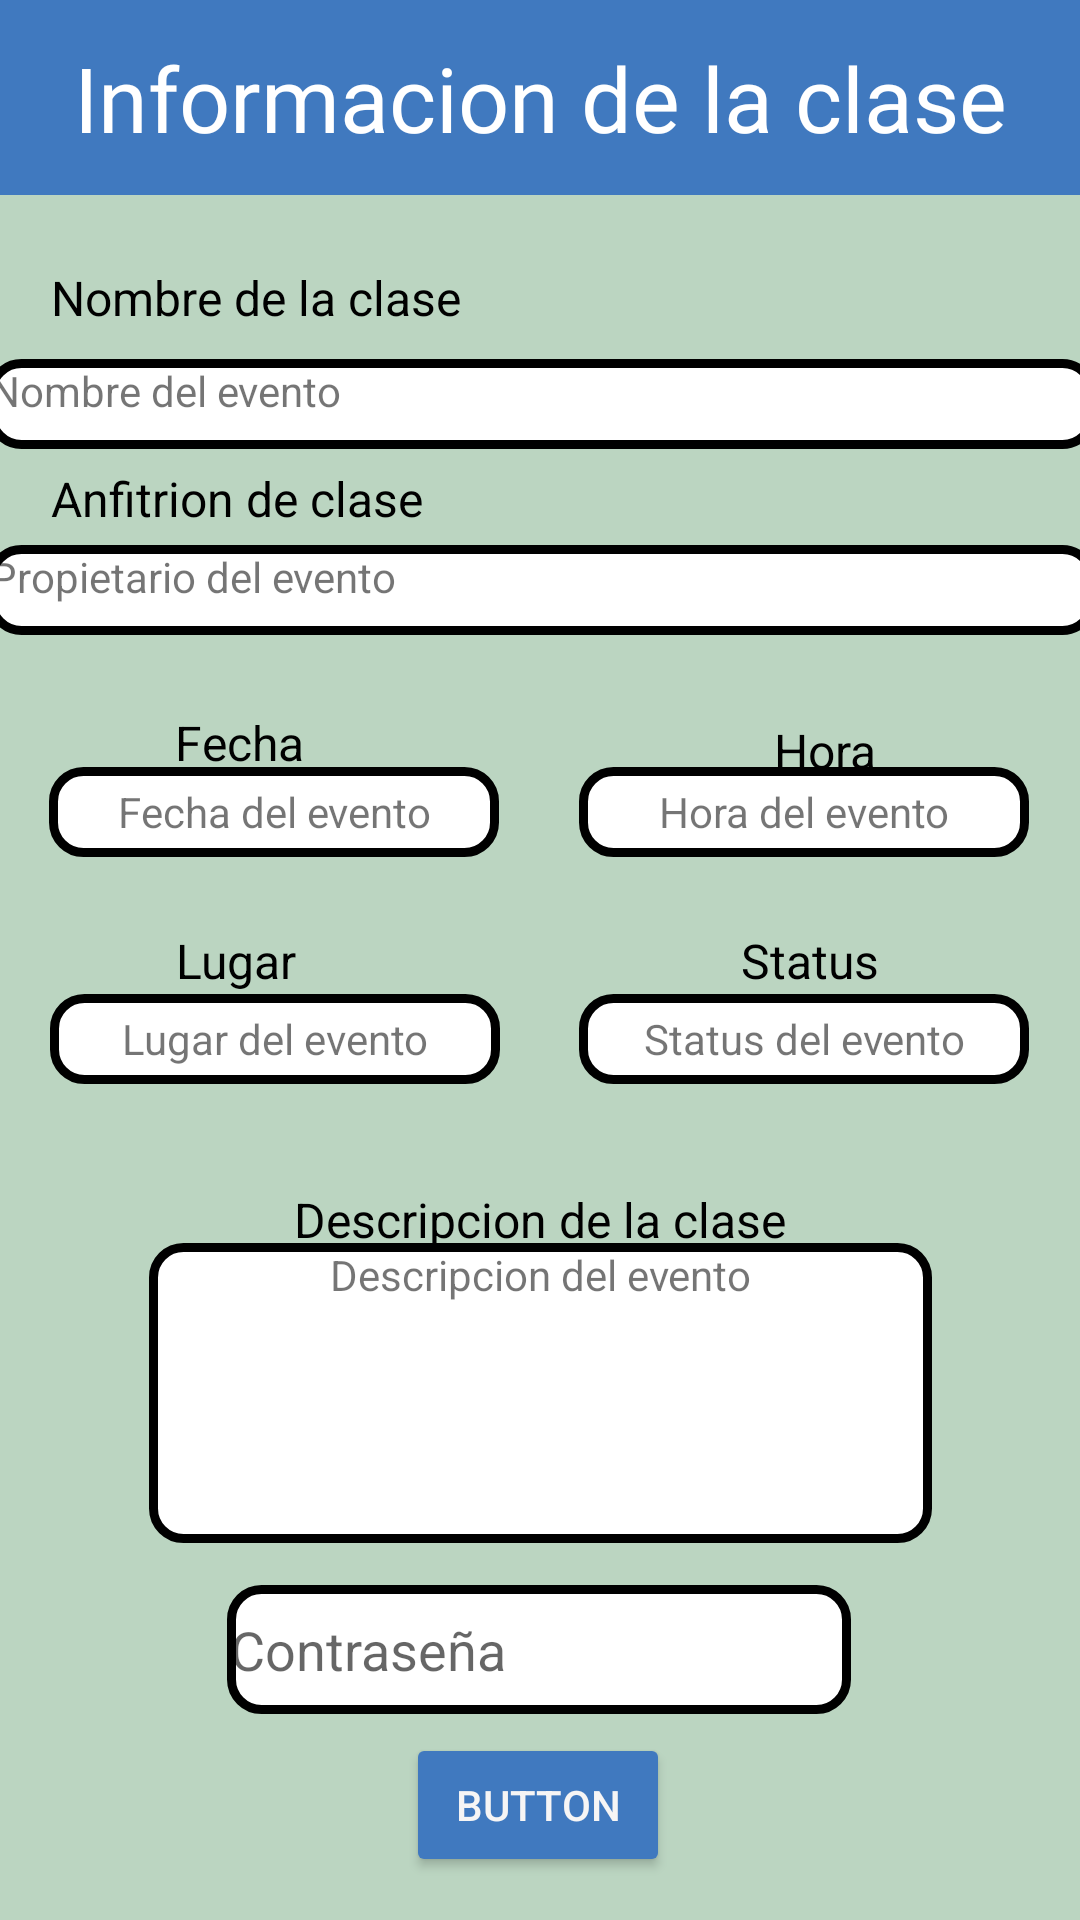

Here is an Android app screen rendered from its layout file. Give the layout XML and the strings, colors and styles it references.
<!-- AndroidManifest.xml: application theme Theme.CovidAlert -->
<!-- res/layout/activity_ver_info_clase_general.xml -->
<?xml version="1.0" encoding="utf-8"?>
<androidx.constraintlayout.widget.ConstraintLayout
    xmlns:android="http://schemas.android.com/apk/res/android"
    xmlns:app="http://schemas.android.com/apk/res-auto"
    xmlns:tools="http://schemas.android.com/tools"
    android:layout_width="match_parent"
    android:layout_height="match_parent"
    android:background="#BBD5C1"
    tools:context=".VerInfoClaseGeneral">

    <TextView
        android:id="@+id/tv_VIC_nombre"
        android:layout_width="370dp"
        android:layout_height="30dp"
        android:background="@drawable/borde_redondo"
        android:text="Nombre del evento"
        app:layout_constraintBottom_toBottomOf="parent"
        app:layout_constraintEnd_toEndOf="parent"
        app:layout_constraintHorizontal_bias="0.487"
        app:layout_constraintStart_toStartOf="parent"
        app:layout_constraintTop_toTopOf="parent"
        app:layout_constraintVertical_bias="0.196" />

    <TextView
        android:id="@+id/textView6"
        android:layout_width="wrap_content"
        android:layout_height="wrap_content"
        android:text="@string/txt_host"
        android:textColor="@color/black"
        android:textSize="16sp"
        app:layout_constraintBottom_toBottomOf="parent"
        app:layout_constraintEnd_toEndOf="parent"
        app:layout_constraintHorizontal_bias="0.072"
        app:layout_constraintStart_toStartOf="parent"
        app:layout_constraintTop_toTopOf="parent"
        app:layout_constraintVertical_bias="0.251" />

    <TextView
        android:id="@+id/tv_VIC_Status"
        android:layout_width="150dp"
        android:layout_height="30dp"
        android:background="@drawable/borde_redondo"
        android:gravity="center"
        android:text="Status del evento"
        app:layout_constraintBottom_toBottomOf="parent"
        app:layout_constraintEnd_toEndOf="parent"
        app:layout_constraintHorizontal_bias="0.919"
        app:layout_constraintStart_toStartOf="parent"
        app:layout_constraintTop_toTopOf="parent"
        app:layout_constraintVertical_bias="0.543" />

    <TextView
        android:id="@+id/textView11"
        android:layout_width="wrap_content"
        android:layout_height="wrap_content"
        android:text="@string/txt_lugar"
        android:textColor="@color/black"
        android:textSize="16sp"
        app:layout_constraintBottom_toBottomOf="parent"
        app:layout_constraintEnd_toEndOf="parent"
        app:layout_constraintHorizontal_bias="0.183"
        app:layout_constraintStart_toStartOf="parent"
        app:layout_constraintTop_toTopOf="parent" />

    <TextView
        android:id="@+id/textView10"
        android:layout_width="wrap_content"
        android:layout_height="wrap_content"
        android:text="@string/txt_Status"
        android:textColor="@color/black"
        android:textSize="16sp"
        app:layout_constraintBottom_toBottomOf="parent"
        app:layout_constraintEnd_toEndOf="parent"
        app:layout_constraintHorizontal_bias="0.787"
        app:layout_constraintStart_toStartOf="parent"
        app:layout_constraintTop_toTopOf="parent" />

    <TextView
        android:id="@+id/tv_VIC_Lugar"
        android:layout_width="150dp"
        android:layout_height="30dp"
        android:background="@drawable/borde_redondo"
        android:gravity="center"
        android:text="Lugar del evento"
        app:layout_constraintBottom_toBottomOf="parent"
        app:layout_constraintEnd_toEndOf="parent"
        app:layout_constraintHorizontal_bias="0.08"
        app:layout_constraintStart_toStartOf="parent"
        app:layout_constraintTop_toTopOf="parent"
        app:layout_constraintVertical_bias="0.543" />

    <TextView
        android:id="@+id/tv_VIC_Hora"
        android:layout_width="150dp"
        android:layout_height="30dp"
        android:background="@drawable/borde_redondo"
        android:gravity="center"
        android:text="Hora del evento"
        app:layout_constraintBottom_toBottomOf="parent"
        app:layout_constraintEnd_toEndOf="parent"
        app:layout_constraintHorizontal_bias="0.919"
        app:layout_constraintStart_toStartOf="parent"
        app:layout_constraintTop_toTopOf="parent"
        app:layout_constraintVertical_bias="0.419" />

    <TextView
        android:id="@+id/textView7"
        android:layout_width="wrap_content"
        android:layout_height="wrap_content"
        android:text="@string/txt_fecha"
        android:textColor="@color/black"
        android:textSize="16sp"
        app:layout_constraintBottom_toBottomOf="parent"
        app:layout_constraintEnd_toEndOf="parent"
        app:layout_constraintHorizontal_bias="0.184"
        app:layout_constraintStart_toStartOf="parent"
        app:layout_constraintTop_toTopOf="parent"
        app:layout_constraintVertical_bias="0.383" />

    <TextView
        android:id="@+id/textView5"
        android:layout_width="wrap_content"
        android:layout_height="wrap_content"
        android:text="@string/hint_nombreEvento"
        android:textColor="@color/black"
        android:textSize="16sp"
        app:layout_constraintBottom_toBottomOf="parent"
        app:layout_constraintEnd_toEndOf="parent"
        app:layout_constraintHorizontal_bias="0.076"
        app:layout_constraintStart_toStartOf="parent"
        app:layout_constraintTop_toTopOf="parent"
        app:layout_constraintVertical_bias="0.143" />

    <TextView
        android:id="@+id/tv_VIC_Fecha"
        android:layout_width="150dp"
        android:layout_height="30dp"
        android:background="@drawable/borde_redondo"
        android:gravity="center"
        android:text="Fecha del evento"
        app:layout_constraintBottom_toBottomOf="parent"
        app:layout_constraintEnd_toEndOf="parent"
        app:layout_constraintHorizontal_bias="0.078"
        app:layout_constraintStart_toStartOf="parent"
        app:layout_constraintTop_toTopOf="parent"
        app:layout_constraintVertical_bias="0.419" />

    <TextView
        android:id="@+id/textView8"
        android:layout_width="wrap_content"
        android:layout_height="wrap_content"
        android:text="@string/txthora"
        android:textColor="@color/black"
        android:textSize="16sp"
        app:layout_constraintBottom_toBottomOf="parent"
        app:layout_constraintEnd_toEndOf="parent"
        app:layout_constraintHorizontal_bias="0.792"
        app:layout_constraintStart_toStartOf="parent"
        app:layout_constraintTop_toTopOf="parent"
        app:layout_constraintVertical_bias="0.387" />

    <TextView
        android:id="@+id/tv_VIC_Prop"
        android:layout_width="370dp"
        android:layout_height="30dp"
        android:background="@drawable/borde_redondo"
        android:text="Propietario del evento"
        app:layout_constraintBottom_toBottomOf="parent"
        app:layout_constraintEnd_toEndOf="parent"
        app:layout_constraintHorizontal_bias="0.487"
        app:layout_constraintStart_toStartOf="parent"
        app:layout_constraintTop_toTopOf="parent"
        app:layout_constraintVertical_bias="0.298" />

    <EditText
        android:id="@+id/et_VIC"
        android:layout_width="208dp"
        android:layout_height="43dp"
        android:background="@drawable/borde_redondo"
        android:ems="10"
        android:hint="@string/hint_contraseña"
        android:inputType="textPersonName"
        app:layout_constraintBottom_toBottomOf="parent"
        app:layout_constraintEnd_toEndOf="parent"
        app:layout_constraintHorizontal_bias="0.497"
        app:layout_constraintStart_toStartOf="parent"
        app:layout_constraintTop_toTopOf="parent"
        app:layout_constraintVertical_bias="0.885" />

    <Button
        android:id="@+id/btn_VIC"
        android:layout_width="wrap_content"
        android:layout_height="wrap_content"
        android:text="Button"
        android:textColor="#F6F5F5"
        android:backgroundTint="#4079BF"
        app:cornerRadius="30dp"
        app:strokeColor="#000000"
        app:strokeWidth="1dp"
        app:layout_constraintBottom_toBottomOf="parent"
        app:layout_constraintEnd_toEndOf="parent"
        app:layout_constraintHorizontal_bias="0.498"
        app:layout_constraintStart_toStartOf="parent"
        app:layout_constraintTop_toTopOf="parent"
        app:layout_constraintVertical_bias="0.976" />

    <TextView
        android:id="@+id/textView9"
        android:layout_width="match_parent"
        android:layout_height="65dp"
        android:gravity="center"
        android:text="@string/txt_InfoClase"
        android:background="#4079BF"
        android:textColor="#FFFFFF"
        android:textSize="30dp"
        android:fontFamily="@font/fugaz_one"
        app:layout_constraintBottom_toBottomOf="parent"
        app:layout_constraintEnd_toEndOf="parent"
        app:layout_constraintHorizontal_bias="0.498"
        app:layout_constraintStart_toStartOf="parent"
        app:layout_constraintTop_toTopOf="parent"
        app:layout_constraintVertical_bias="0.0" />

    <TextView
        android:id="@+id/textView12"
        android:layout_width="wrap_content"
        android:layout_height="wrap_content"
        android:text="@string/hint_descripcion"
        android:textColor="@color/black"
        android:textSize="16sp"
        app:layout_constraintBottom_toBottomOf="parent"
        app:layout_constraintEnd_toEndOf="parent"
        app:layout_constraintStart_toStartOf="parent"
        app:layout_constraintTop_toTopOf="parent"
        app:layout_constraintVertical_bias="0.64" />

    <TextView
        android:id="@+id/tv_VIC_Desc"
        android:layout_width="261dp"
        android:layout_height="100dp"
        android:background="@drawable/borde_redondo"
        android:gravity="center|top"
        android:text="Descripcion del evento"
        app:layout_constraintBottom_toBottomOf="parent"
        app:layout_constraintEnd_toEndOf="parent"
        app:layout_constraintStart_toStartOf="parent"
        app:layout_constraintTop_toTopOf="parent"
        app:layout_constraintVertical_bias="0.767" />

</androidx.constraintlayout.widget.ConstraintLayout>
<!-- resources referenced by this layout -->
<resources>
  <color name="black">#FF000000</color>
  <!-- drawable borde_redondo (drawable) -->
  <?xml version="1.0" encoding="utf-8"?>
  <shape xmlns:android="http://schemas.android.com/apk/res/android" android:shape="rectangle">
      <solid android:color="#ffffff"/>
      <stroke android:width="3dp"
          android:color="#000000"/>
      <padding android:left="1dp"
          android:top="1dp"
          android:right="1dp"
          android:bottom="1dp"/>
      <corners android:radius="30px"/>
  </shape>
  <string name="hint_descripcion">Descripcion de la clase</string>
  <string name="hint_nombreEvento">Nombre de la clase</string>
  <string name="txt_InfoClase">Informacion de la clase</string>
  <string name="txt_Status">Status</string>
  <string name="txt_fecha">Fecha</string>
  <string name="txt_host">Anfitrion de clase</string>
  <string name="txt_lugar">Lugar</string>
  <string name="txthora">Hora</string>
  <style name="Theme.CovidAlert" parent="Theme.MaterialComponents.DayNight.DarkActionBar">
          
          <item name="colorPrimary">@color/purple_500</item>
          <item name="colorPrimaryVariant">@color/purple_700</item>
          <item name="colorOnPrimary">@color/white</item>
          
          <item name="colorSecondary">@color/teal_200</item>
          <item name="colorSecondaryVariant">@color/teal_700</item>
          <item name="colorOnSecondary">@color/black</item>
          
          <item name="android:statusBarColor" tools:targetApi="l">?attr/colorPrimaryVariant</item>
          
      </style>
  <color name="purple_500">#FF6200EE</color>
  <color name="purple_700">#FF3700B3</color>
  <color name="white">#FFFFFFFF</color>
  <color name="teal_200">#FF03DAC5</color>
  <color name="teal_700">#FF018786</color>
</resources>
